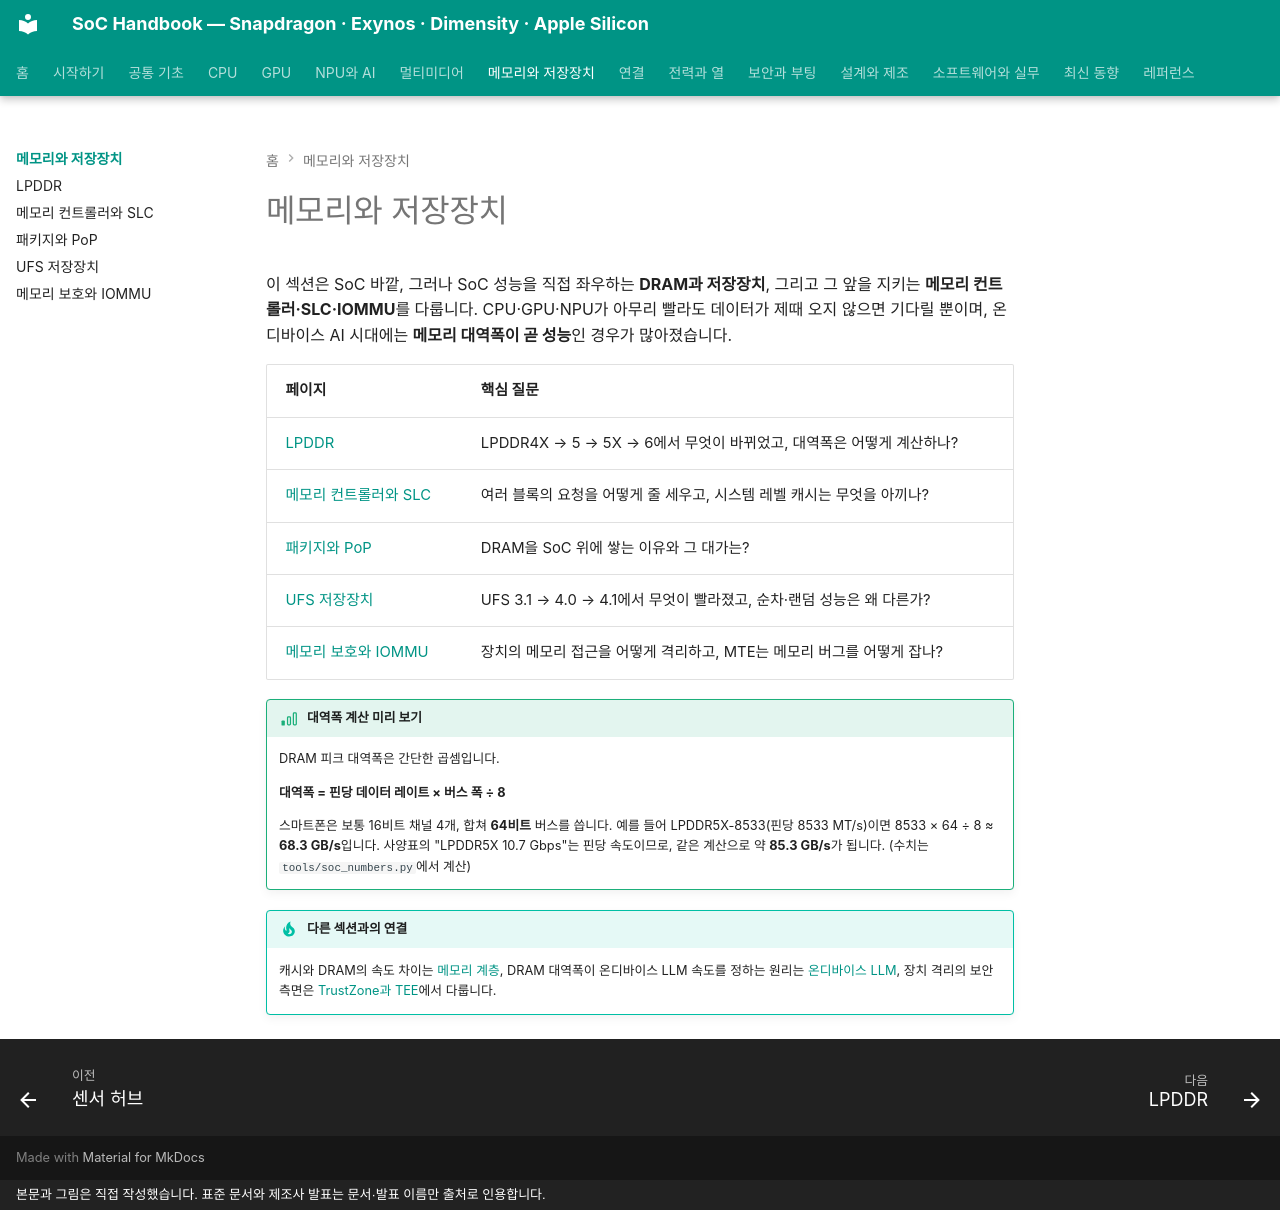

repository: goodhosup/soc · page: memory/index.html · generator: mkdocs · copyright: 본문과 그림은 직접 작성했습니다. 표준 문서와 제조사 발표는 문서·발표 이름만 출처로 인용합니다.

# 메모리와 저장장치

이 섹션은 SoC 바깥, 그러나 SoC 성능을 직접 좌우하는 **DRAM과 저장장치**, 그리고 그 앞을 지키는 **메모리 컨트롤러·SLC·IOMMU**를 다룹니다. CPU·GPU·NPU가 아무리 빨라도 데이터가 제때 오지 않으면 기다릴 뿐이며, 온디바이스 AI 시대에는 **메모리 대역폭이 곧 성능**인 경우가 많아졌습니다.

| 페이지 | 핵심 질문 |
|---|---|
| [LPDDR](lpddr.md) | LPDDR4X → 5 → 5X → 6에서 무엇이 바뀌었고, 대역폭은 어떻게 계산하나? |
| [메모리 컨트롤러와 SLC](controller-slc.md) | 여러 블록의 요청을 어떻게 줄 세우고, 시스템 레벨 캐시는 무엇을 아끼나? |
| [패키지와 PoP](packaging.md) | DRAM을 SoC 위에 쌓는 이유와 그 대가는? |
| [UFS 저장장치](ufs.md) | UFS 3.1 → 4.0 → 4.1에서 무엇이 빨라졌고, 순차·랜덤 성능은 왜 다른가? |
| [메모리 보호와 IOMMU](iommu.md) | 장치의 메모리 접근을 어떻게 격리하고, MTE는 메모리 버그를 어떻게 잡나? |

!!! basic "대역폭 계산 미리 보기"
    DRAM 피크 대역폭은 간단한 곱셈입니다.

    **대역폭 = 핀당 데이터 레이트 × 버스 폭 ÷ 8**

    스마트폰은 보통 16비트 채널 4개, 합쳐 **64비트** 버스를 씁니다. 예를 들어 LPDDR5X-8533(핀당 8533 MT/s)이면 8533 × 64 ÷ 8 ≈ **68.3 GB/s**입니다. 사양표의 "LPDDR5X 10.7 Gbps"는 핀당 속도이므로, 같은 계산으로 약 **85.3 GB/s**가 됩니다. (수치는 `tools/soc_numbers.py`에서 계산)

!!! tip "다른 섹션과의 연결"
    캐시와 DRAM의 속도 차이는 [메모리 계층](../basics/memory-hierarchy.md), DRAM 대역폭이 온디바이스 LLM 속도를 정하는 원리는 [온디바이스 LLM](../npu/llm.md), 장치 격리의 보안 측면은 [TrustZone과 TEE](../security/trustzone.md)에서 다룹니다.
